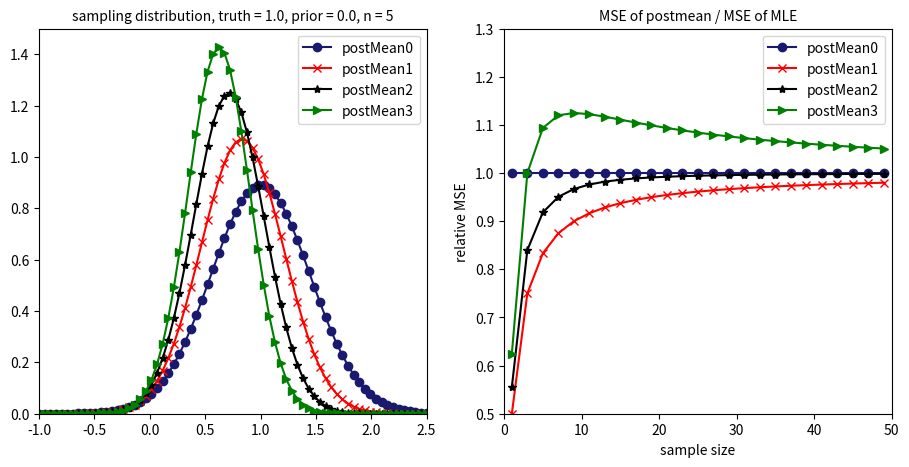

Write the Python code that produced this figure.
import math
import numpy as np
import scipy.stats as ss
import matplotlib.pyplot as plt

'''
主要用于解释MSE的偏差-方差分解，MLE虽然是无偏的，但是它方差大，MAP虽然是有偏的，但是它方差小，所以并不一定MLE就比MAP更优
特别是数据样本很小时，MAP往往比MLE更优，但是当数据样本趋近于无穷大时，MLE是渐近最优的估计器
'''

def Gaussian_Posterior(N, k0, theta_0, theta, sigma):
    w = N / (N + k0)
    E_x = w * theta + (1 - w) * theta_0
    var_x = w**2 * sigma**2 / N
    return E_x, var_x

def pdf(x, k0):
    N = 5
    theta_nature = 1.0
    sigma_nature = 1     # 根据图形估计出来的标准差
    theta_0 = 0          # 先验分布的均值
    
    mu, var = Gaussian_Posterior(N, k0, theta_0, theta_nature, sigma_nature)
    rv = ss.norm(mu, math.sqrt(var))  # 以高斯分布来画图
    
    return rv.pdf(x)

def odds(N, k0):
    theta_nature = 1.0
    sigma_nature = 1     # 根据图形估计出来的标准差
    theta_0 = 0          # 先验分布的均值
    
    MSE_MLE = sigma_nature**2 / N
    mu, var = Gaussian_Posterior(N, k0, theta_0, theta_nature, sigma_nature)
    print('mu: ', mu)
    print('var: ', var)
    MSE_Postmean = (mu - theta_nature)**2 + var
    
    return MSE_Postmean / MSE_MLE

x = np.linspace(-1, 2.5, 70)

plt.figure(figsize=(11, 5))
plt.subplot(121)
plt.xlim(-1, 2.5)
plt.ylim(0, 1.5)
plt.title('sampling distribution, truth = 1.0, prior = 0.0, n = 5', fontdict={'fontsize': 10})
plt.plot(x, pdf(x, 0), color='midnightblue', linestyle='-', marker='o', label='postMean0')
plt.plot(x, pdf(x, 1), color='red', linestyle='-', marker='x', label='postMean1')
plt.plot(x, pdf(x, 2), color='black', linestyle='-', marker='*', label='postMean2')
plt.plot(x, pdf(x, 3), color='green', linestyle='-', marker='>', label='postMean3')
plt.legend()

N = np.arange(1, 50, 2)
odds_1 = odds(N, 0)

plt.subplot(122)
plt.xlim(0, 50)
plt.ylim(0.5, 1.3)
plt.xlabel('sample size')
plt.ylabel('relative MSE')
plt.title('MSE of postmean / MSE of MLE', fontdict={'fontsize': 10})
plt.plot(N, odds(N, 0), color='midnightblue', linestyle='-', marker='o', label='postMean0')
plt.plot(N, odds(N, 1), color='red', linestyle='-', marker='x', label='postMean1')
plt.plot(N, odds(N, 2), color='black', linestyle='-', marker='*', label='postMean2')
plt.plot(N, odds(N, 3), color='green', linestyle='-', marker='>', label='postMean3')

plt.legend()
plt.show()


